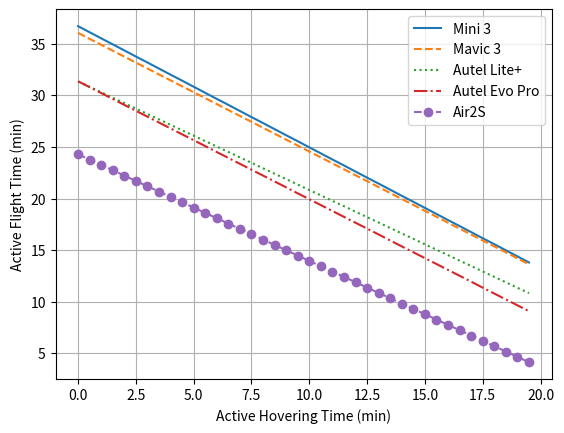

Write Python code to recreate this figure.
import numpy as np
import matplotlib.pyplot as plt


# Payload
PayloadWeight = 24.0 # in grams
PayloadConsumptionRate = 0.08 # Rate per g
PayloadConsumption = (PayloadWeight * PayloadConsumptionRate)/100 + 1 # Percentage increase of total power consumption
print(PayloadConsumption)
# Sensors

VN_300 = 1.25 #W INS
HC_SR04 = 0.075 * 2 #W  UltraSonic
Ellipse = 0.4 #W INS
Maxbotix = 0.0242 * 2 #W Ultrasonic
TFmini_S_I2C = 0.7 * 2#W Lidar
Garmin_LIDAR_Lite_v4 = 0.425 * 2 #W Lidar
LightWare_SF45_B = 1.5 * 2 #W Lidar
AHRS_M2 = 0.06 #W INS
Inertial_Labs_INS_B = 2.5 #W INS 

SensorsUsed = AHRS_M2 + HC_SR04
print(SensorsUsed)

#Mini 3

energy_Mini3 = 28.4 # Wh, max energy
SafetyMargin = 0.8 # 
HoveringTime_Mini3 = 40 # Min
FlightTime_Mini3 = 47 # Min
ActiveHovering_Mini3 = np.arange(0, 20, 0.5) # Min

HoveringPower_Mini3 = energy_Mini3/(HoveringTime_Mini3/60) # Watts
FlightPower_Mini3 = energy_Mini3/(FlightTime_Mini3/60) # Watts
print(FlightPower_Mini3)
HoveringConsumptiontest = HoveringPower_Mini3 * (10 / 60) # Wh
print(HoveringConsumptiontest)

ActiveFlight_Mini3 = []
for t in ActiveHovering_Mini3:
    HoveringConsumption = HoveringPower_Mini3 * (t / 60) # Wh
    ActualEnergy = energy_Mini3 * SafetyMargin - HoveringConsumption*PayloadConsumption

    FlightConsumption = 0
    SensorConsumption = 0
    flight_time = 0
    while (FlightConsumption*PayloadConsumption + SensorConsumption) < ActualEnergy:
        FlightConsumption = FlightPower_Mini3 * (flight_time/60)
        SensorConsumption = SensorsUsed * ((flight_time + t)/60)
        flight_time += 0.01
    
    ActiveFlight_Mini3.append(flight_time)

# Mavic 3
energy_Mavic3 = 77 # Wh, max energy
HoveringTime_Mavic3 = 40 # Min
FlightTime_Mavic3 = 46 # Min
ActiveHovering_Mavic3 = np.arange(0, 20, 0.5) # Min

HoveringPower_Mavic3 = energy_Mavic3/(HoveringTime_Mavic3/60) # Watts
FlightPower_Mavic3 = energy_Mavic3/(FlightTime_Mavic3/60) # Watts


ActiveFlight_Mavic3 = []
for t in ActiveHovering_Mavic3:
    HoveringConsumption = HoveringPower_Mavic3 * (t / 60) # Wh
    ActualEnergy = energy_Mavic3 * SafetyMargin - HoveringConsumption*PayloadConsumption

    FlightConsumption = 0
    SensorConsumption = 0
    flight_time = 0
    while (FlightConsumption*PayloadConsumption + SensorConsumption) < ActualEnergy:
        FlightConsumption = FlightPower_Mavic3 * (flight_time/60)
        SensorConsumption = SensorsUsed * ((flight_time + t)/60)
        flight_time += 0.01
    
    ActiveFlight_Mavic3.append(flight_time)

# Autel lite+

energy_Autel = 68.7 # Wh, max energy
HoveringTime_Autel = 38 # Min
FlightTime_Autel = 40 # Min
ActiveHovering_Autel = np.arange(0, 20, 0.5) # Min

HoveringPower_Autel = energy_Autel/(HoveringTime_Autel/60) # Watts
FlightPower_Autel = energy_Autel/(FlightTime_Autel/60) # Watts

ActiveFlight_Autel = []
for t in ActiveHovering_Autel:
    HoveringConsumption = HoveringPower_Autel * (t / 60) # Wh
    ActualEnergy = energy_Autel * SafetyMargin - HoveringConsumption*PayloadConsumption

    FlightConsumption = 0
    SensorConsumption = 0
    flight_time = 0
    while (FlightConsumption*PayloadConsumption + SensorConsumption) < ActualEnergy:
        FlightConsumption = FlightPower_Autel * (flight_time/60)
        SensorConsumption = SensorsUsed * ((flight_time + t)/60)
        flight_time += 0.01
    
    ActiveFlight_Autel.append(flight_time)

# Autel Robotics Evo ll Pro  

energy_Autel_Pro = 82 # Wh, max energy
HoveringTime_Autel_Pro = 35 # Min
FlightTime_Autel_Pro = 40 # Min
ActiveHovering_Autel_Pro = np.arange(0, 20, 0.5) # Min

HoveringPower_Autel_Pro = energy_Autel_Pro/(HoveringTime_Autel_Pro/60) # Watts
FlightPower_Autel_Pro = energy_Autel_Pro/(FlightTime_Autel_Pro/60) # Watts

ActiveFlight_Autel_Pro = []
for t in ActiveHovering_Autel_Pro:
    HoveringConsumption = HoveringPower_Autel_Pro * (t / 60) # Wh
    ActualEnergy = energy_Autel_Pro * SafetyMargin - HoveringConsumption*PayloadConsumption

    FlightConsumption = 0
    SensorConsumption = 0
    flight_time = 0
    while (FlightConsumption*PayloadConsumption + SensorConsumption) < ActualEnergy: #Wh
        FlightConsumption = FlightPower_Autel_Pro * (flight_time/60) #Wh
        SensorConsumption = SensorsUsed * ((flight_time + t)/60) #Wh
        flight_time += 0.01
    
    ActiveFlight_Autel_Pro.append(flight_time)




# Air 2S 

energy_Air2S = 41.4 # Wh, max energy
HoveringTime_Air2S = 30 # Min
FlightTime_Air2S = 31 # Min
ActiveHovering_Air2S = np.arange(0, 20, 0.5) # Min

HoveringPower_Air2S = energy_Air2S/(HoveringTime_Air2S/60) # Watts
FlightPower_Air2S = energy_Air2S/(FlightTime_Air2S/60) # Watts

ActiveFlight_Air2S = []
for t in ActiveHovering_Air2S:
    HoveringConsumption = HoveringPower_Air2S * (t / 60) # Wh
    ActualEnergy = energy_Air2S * SafetyMargin - HoveringConsumption*PayloadConsumption

    FlightConsumption = 0
    SensorConsumption = 0
    flight_time = 0
    while (FlightConsumption*PayloadConsumption + SensorConsumption) < ActualEnergy: #Wh
        FlightConsumption = FlightPower_Air2S * (flight_time/60) #Wh
        SensorConsumption = SensorsUsed * ((flight_time + t)/60) #Wh
        flight_time += 0.01
        
    ActiveFlight_Air2S.append(flight_time)
    
x_value = 10
index = (np.abs(ActiveHovering_Mini3 - x_value)).argmin()
y_value_Mini = np.interp(x_value, ActiveHovering_Mini3, ActiveFlight_Mini3 )
y_value_Mavic = np.interp(x_value, ActiveHovering_Mavic3, ActiveFlight_Mavic3 )
y_value_Air = np.interp(x_value, ActiveHovering_Air2S, ActiveFlight_Air2S )
y_value_AutelLite = np.interp(x_value, ActiveHovering_Autel, ActiveFlight_Autel )
y_value_AutelEvo = np.interp(x_value, ActiveHovering_Autel_Pro, ActiveFlight_Autel_Pro )

# Plot the relationship between ActiveHovering and ActiveFlight
plt.plot(ActiveHovering_Mini3, ActiveFlight_Mini3, linestyle="-", label='Mini 3')
plt.plot(ActiveHovering_Mavic3, ActiveFlight_Mavic3, linestyle="--", label='Mavic 3')
plt.plot(ActiveHovering_Autel, ActiveFlight_Autel, linestyle=":", label='Autel Lite+')
plt.plot(ActiveHovering_Autel_Pro, ActiveFlight_Autel_Pro, linestyle="-.", label="Autel Evo Pro")
plt.plot(ActiveHovering_Air2S, ActiveFlight_Air2S, linestyle="--", marker='o',label="Air2S")
plt.xlabel('Active Hovering Time (min)')
plt.ylabel('Active Flight Time (min)')
print("Hovering for Mini3 for X =", x_value, "is Active flight =", y_value_Mini)
print("Hovering for Mini3 for X =", x_value, "is Active flight =", y_value_Mavic)
print("Hovering for Mini3 for X =", x_value, "is Active flight =", y_value_Air)
print("Hovering for Mini3 for X =", x_value, "is Active flight =", y_value_AutelLite)
print("Hovering for Mini3 for X =", x_value, "is Active flight =", y_value_AutelEvo)
plt.legend()
plt.grid(True)
# [redacted]
plt.show()
